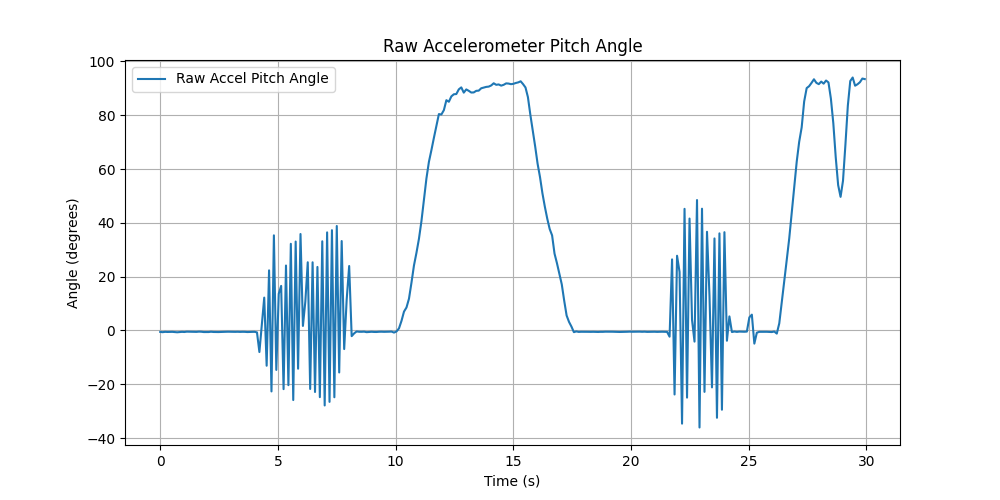

The data file committed next to this chart (first rows):
Time (s), Raw Accel Pitch Angle
0.002519, -0.524
0.1052, -0.6289
0.2079, -0.5035
0.3106, -0.5485
0.4132, -0.5306
0.516, -0.5052
0.6187, -0.573
0.7214, -0.665
0.8242, -0.5853
0.9269, -0.509
1.03, -0.5604
1.132, -0.4374
1.235, -0.4656
1.338, -0.4833
1.441, -0.5131
1.543, -0.517
1.646, -0.4282
1.749, -0.4663
1.852, -0.5821
1.955, -0.5621
2.057, -0.5755
2.16, -0.4659
2.263, -0.5517
2.366, -0.5656
2.468, -0.583
2.571, -0.5314
2.676, -0.5178
2.778, -0.4896
2.881, -0.4592
2.984, -0.4865
3.087, -0.4893
3.189, -0.5101
3.292, -0.4796
3.395, -0.5248
3.497, -0.49
3.6, -0.5051
3.703, -0.58
3.805, -0.5309
3.908, -0.5131
4.011, -0.492
4.113, -0.7091
4.216, -8.007
4.319, 2.2
4.421, 12.22
4.524, -13.1
4.627, 22.35
4.729, -22.65
4.832, 35.36
4.935, -14.65
5.037, 13.62
5.14, 16.57
5.243, -21.8
5.346, 24.15
5.448, -20.33
5.551, 32.22
5.654, -25.85
5.757, 33.06
5.859, -14.21
5.962, 35.86
6.065, 1.693
... 228 more rows
